Image classification data set "dataset" (yetaoyu/Genomic-pan-cancer-classification on GitHub). Class labels (35): ACC, BLCA, BRCA, CESC, CHOL, COAD, coadread, DLBC, ESCA, GBM, gbmlgg, HNSC, KICH, pan-kidney carcinoma, KIRC, KIRP, LAML, LGG, LIHC, LUAD, LUSC, PAAD, PCPG, PRAD, READ, SARC, SKCM, STAD, STES, TGCT, THCA, THYM, UCEC, UCS, UVM.

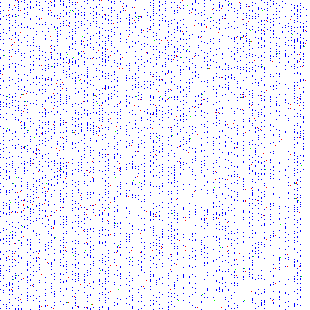
Label: gbmlgg

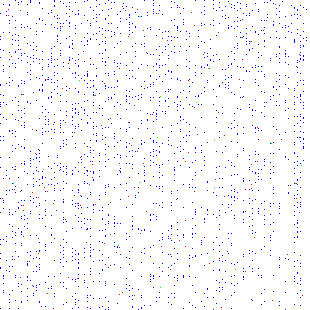
Label: LGG

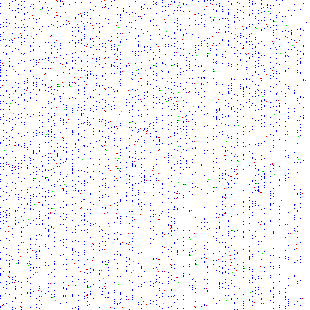
Label: pan-kidney carcinoma

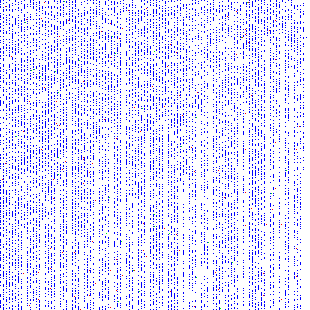
Label: PAAD

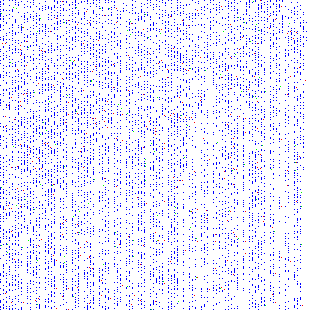
Label: COAD

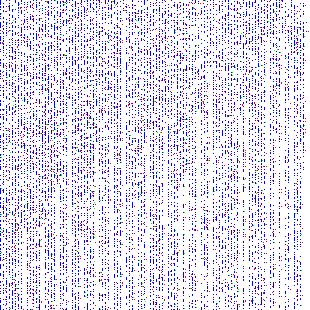
Label: STAD
